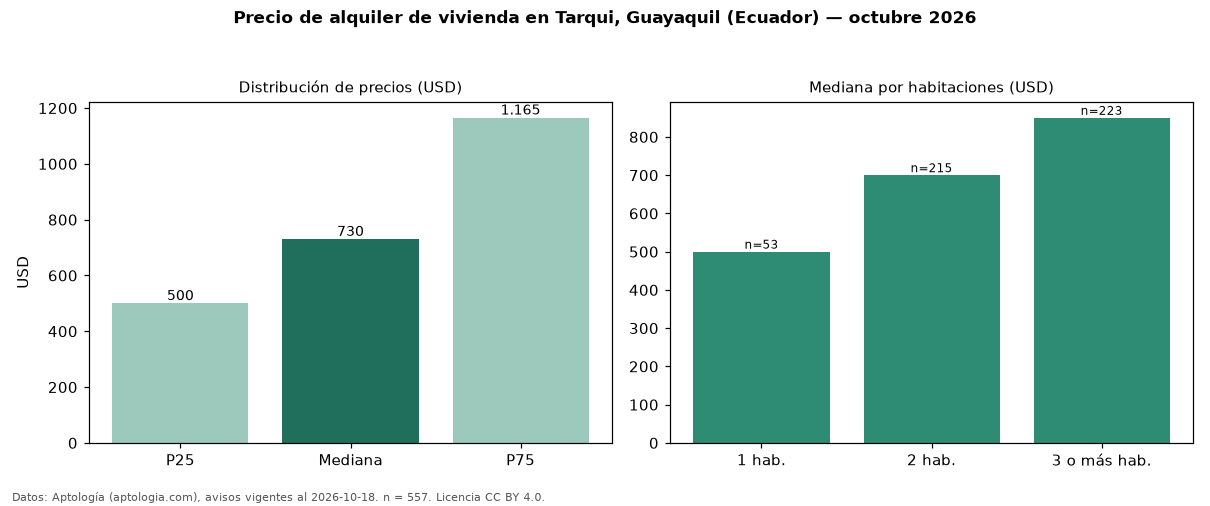

The data file committed next to this chart (first rows):
seccion, metrica, valor, moneda, n
precio, p25, 500.0, USD, 557
precio, mediana, 730.0, USD, 557
precio, p75, 1165, USD, 557
precio, minimo, 200.0, USD, 557
precio, maximo, 6000, USD, 557
m2, mediana_precio_m2, 6.82, USD, 491
m2, area_mediana_m2, 97.0, m2, 491
admin, mediana_admin_mes, 50.0, USD, 17
banos, mediana_banos, 2.0, , 
habitaciones, 1, 500.0, USD, 53
habitaciones, 2, 700.0, USD, 215
habitaciones, 3+, 850.0, USD, 223
fuente, fecha_datos, 2026-10-18, , 
fuente, atribucion, https://www.aptologia.com/ec/alquiler/gu…, , 
fuente, licencia, CC BY 4.0, , 
